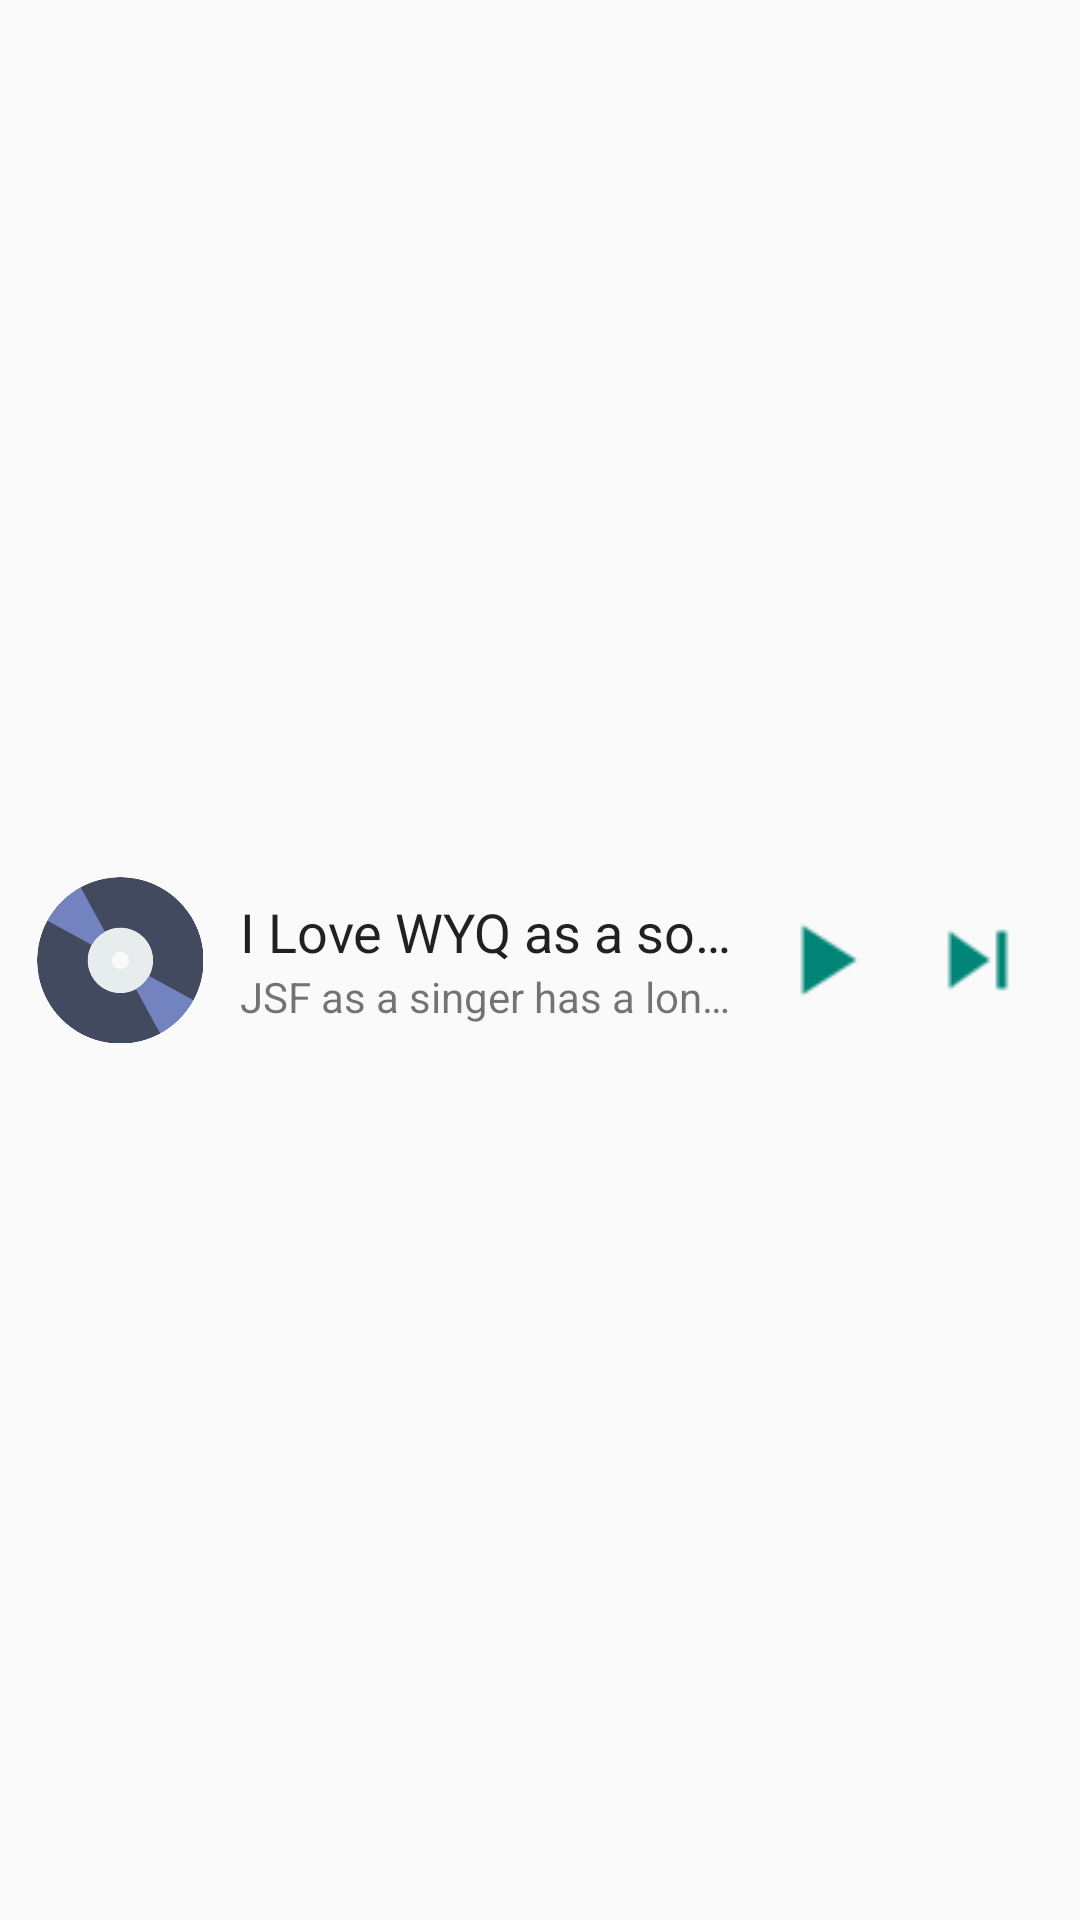

Write the Android layout XML for this screen, with the resource values it uses.
<!-- AndroidManifest.xml: application theme AppTheme -->
<!-- res/layout/remote_playback.xml -->
<RelativeLayout xmlns:android="http://schemas.android.com/apk/res/android"
    xmlns:tools="http://schemas.android.com/tools"
    android:layout_width="wrap_content"
    android:layout_height="wrap_content"
    android:padding="@dimen/playback_controller_padding"
    tools:context="cn.example.easyplayer.ui.PlaybackFragment">

    <ImageView
        android:id="@+id/remote_album"
        android:src="@drawable/default_album"
        android:layout_width="@dimen/playback_controller_albumart_size"
        android:layout_height="@dimen/playback_controller_albumart_size"
        android:layout_alignParentStart="true"
        android:contentDescription="@string/content_desc_album_art"
        android:scaleType="centerCrop"
        android:layout_centerVertical="true"
        android:background="?android:selectableItemBackground"/>

    <LinearLayout
        android:id="@+id/content"
        android:layout_width="wrap_content"
        android:layout_height="wrap_content"
        android:layout_marginStart="@dimen/playback_controller_albumart_horizontal_margin"
        android:orientation="vertical"
        android:layout_toEndOf="@id/remote_album"
        android:layout_toStartOf="@+id/remote_play"
        android:layout_centerVertical="true">

        <TextView
            android:id="@+id/remote_title"
            android:text="I Love WYQ as a song has a long long name"
            android:ellipsize="end"
            android:maxLines="1"
            android:layout_width="wrap_content"
            android:layout_height="wrap_content"
            android:textAppearance="?android:attr/textAppearanceMedium"
            android:textColor="?android:attr/textColorPrimary"/>

        <TextView
            android:id="@+id/remote_singer"
            android:text="JSF as a singer has a long long name"
            android:ellipsize="end"
            android:maxLines="1"
            android:layout_width="wrap_content"
            android:layout_height="wrap_content"
            android:textAppearance="?android:attr/textAppearanceSmall"/>

    </LinearLayout>

    <ImageButton
        android:id="@+id/remote_play"
        android:layout_width="wrap_content"
        android:layout_height="wrap_content"
        android:padding="@dimen/playback_button_padding"
        android:background="?android:selectableItemBackground"
        android:src="@drawable/play"
        android:tint="@color/accent_material_light"
        android:layout_centerVertical="true"
        android:contentDescription="@string/content_desc_next"
        android:layout_toStartOf="@+id/remote_next" />

    <ImageButton
        android:id="@+id/remote_next"
        android:layout_width="wrap_content"
        android:layout_height="wrap_content"
        android:padding="@dimen/playback_button_padding"
        android:background="?android:selectableItemBackground"
        android:src="@drawable/next"
        android:tint="@color/accent_material_light"
        android:layout_centerVertical="true"
        android:layout_alignParentEnd="true"
        android:contentDescription="@string/content_desc_play_queue" />

</RelativeLayout>
<!-- resources referenced by this layout -->
<resources>
  <dimen name="playback_button_padding">8dp</dimen>
  <dimen name="playback_controller_albumart_horizontal_margin">8dp</dimen>
  <dimen name="playback_controller_albumart_size">64dp</dimen>
  <dimen name="playback_controller_padding">8dp</dimen>
  <!-- drawable default_album: png bitmap (drawable, 17046 bytes) -->
  <!-- drawable next: png bitmap (drawable, 539 bytes) -->
  <!-- drawable play: png bitmap (drawable, 542 bytes) -->
  <string name="content_desc_album_art">Album art image button</string>
  <string name="content_desc_next">Next song button</string>
  <string name="content_desc_play_queue">Queue control button</string>
  <style name="AppTheme" parent="android:Theme.Material.Light.NoActionBar">
          
      </style>
</resources>
